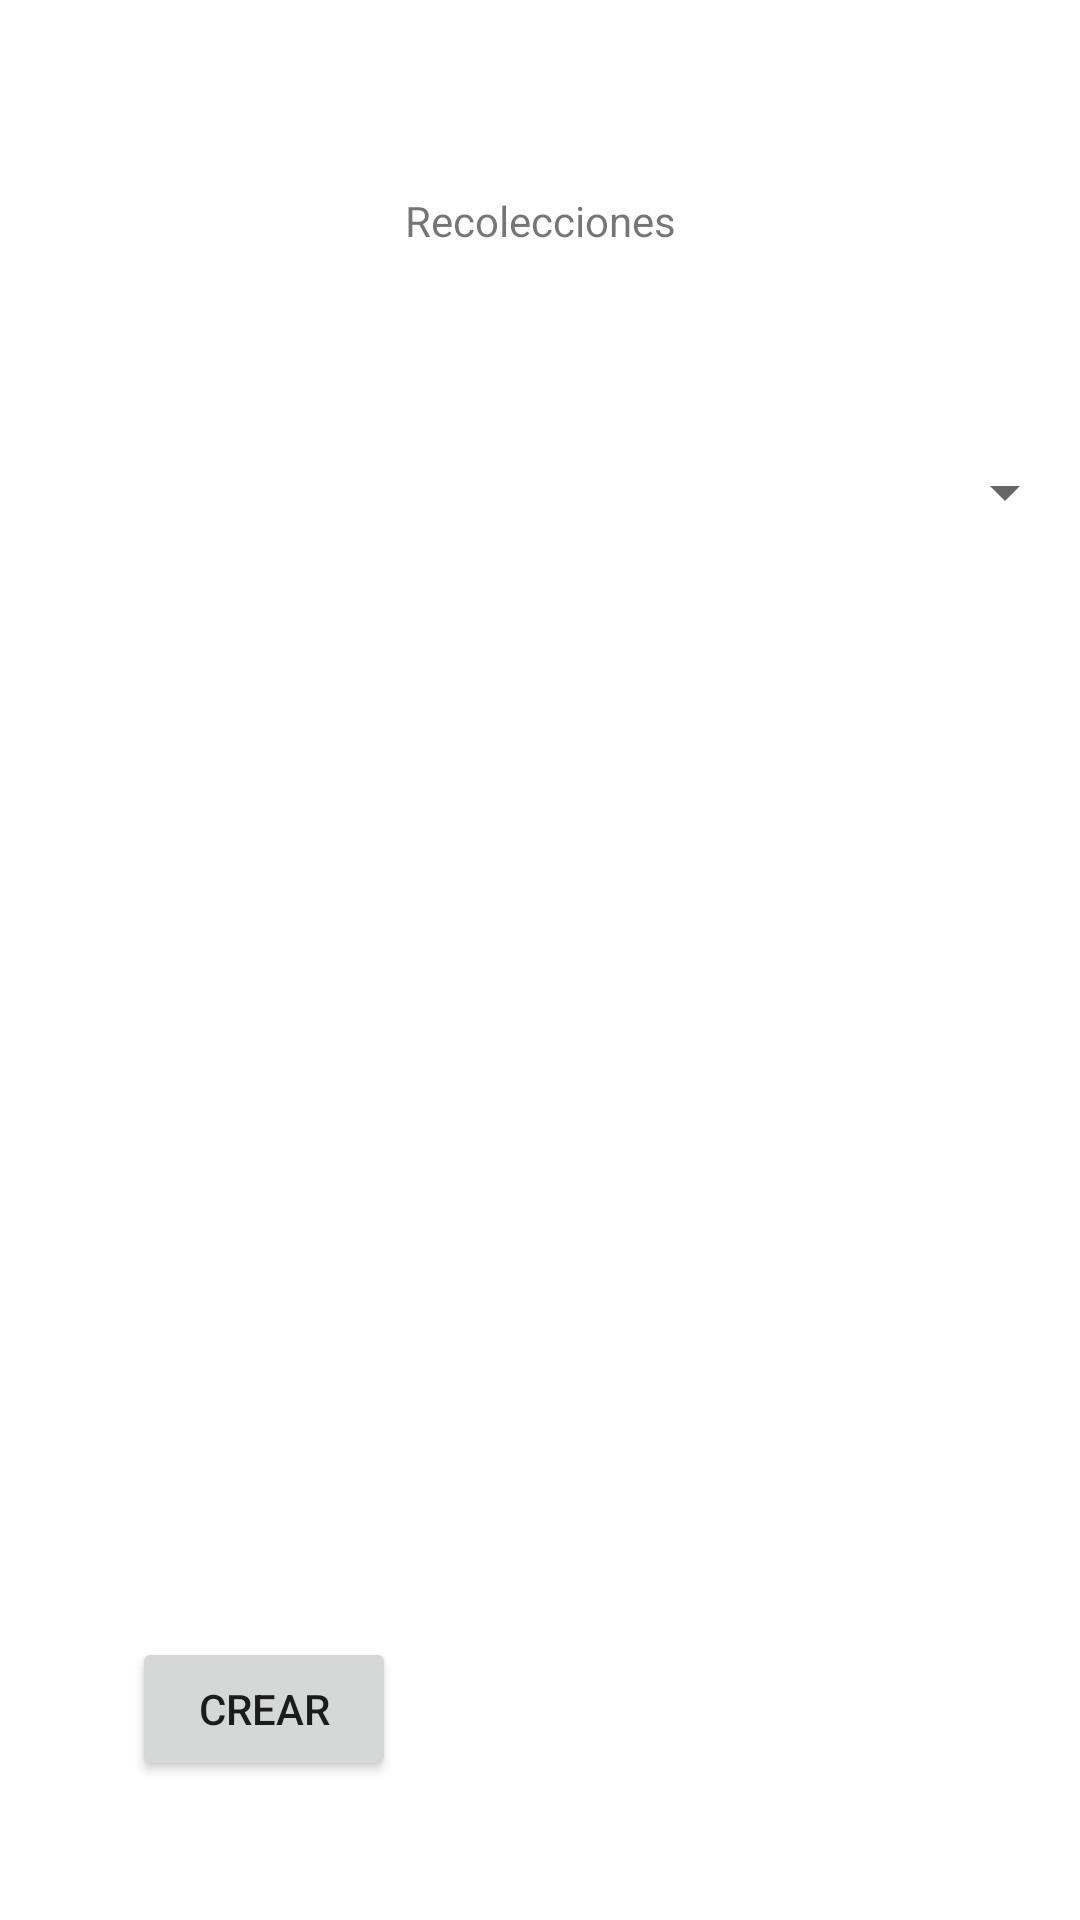

Reconstruct the res/layout file that produces this screen, plus the resources it refers to.
<!-- AndroidManifest.xml: application theme Theme.Certamen2Gonzalez -->
<!-- res/layout/activity_recoleccion_main.xml -->
<?xml version="1.0" encoding="utf-8"?>
<androidx.constraintlayout.widget.ConstraintLayout xmlns:android="http://schemas.android.com/apk/res/android"
    xmlns:app="http://schemas.android.com/apk/res-auto"
    xmlns:tools="http://schemas.android.com/tools"
    android:layout_width="match_parent"
    android:layout_height="match_parent"
    tools:context=".RecoleccionMain">

    <TextView
        android:id="@+id/textView7"
        android:layout_width="wrap_content"
        android:layout_height="wrap_content"
        android:layout_marginTop="64dp"
        android:text="Recolecciones"
        app:layout_constraintEnd_toEndOf="parent"
        app:layout_constraintStart_toStartOf="parent"
        app:layout_constraintTop_toTopOf="parent" />

    <ListView
        android:id="@+id/lvRecoleccion"
        android:layout_width="356dp"
        android:layout_height="296dp"
        app:layout_constraintBottom_toBottomOf="parent"
        app:layout_constraintEnd_toEndOf="parent"
        app:layout_constraintHorizontal_bias="0.472"
        app:layout_constraintStart_toStartOf="parent"
        app:layout_constraintTop_toBottomOf="@+id/spCientificoRecoleccion"
        app:layout_constraintVertical_bias="0.277" />

    <Button
        android:id="@+id/btnCrearRecoleccion"
        android:layout_width="wrap_content"
        android:layout_height="wrap_content"
        android:layout_marginTop="8dp"
        android:onClick="Crear"
        android:text="Crear"
        app:layout_constraintBottom_toBottomOf="parent"
        app:layout_constraintEnd_toEndOf="parent"
        app:layout_constraintHorizontal_bias="0.162"
        app:layout_constraintStart_toStartOf="parent"
        app:layout_constraintTop_toBottomOf="@+id/lvRecoleccion"
        app:layout_constraintVertical_bias="0.29" />

    <Spinner
        android:id="@+id/spCientificoRecoleccion"
        android:layout_width="358dp"
        android:layout_height="wrap_content"
        android:layout_marginTop="152dp"
        app:layout_constraintEnd_toEndOf="parent"
        app:layout_constraintHorizontal_bias="0.49"
        app:layout_constraintStart_toStartOf="parent"
        app:layout_constraintTop_toTopOf="parent" />

</androidx.constraintlayout.widget.ConstraintLayout>
<!-- resources referenced by this layout -->
<resources>
  <style name="Theme.Certamen2Gonzalez" parent="Theme.MaterialComponents.DayNight.DarkActionBar">
          
          <item name="colorPrimary">@color/purple_500</item>
          <item name="colorPrimaryVariant">@color/purple_700</item>
          <item name="colorOnPrimary">@color/white</item>
          
          <item name="colorSecondary">@color/teal_200</item>
          <item name="colorSecondaryVariant">@color/teal_700</item>
          <item name="colorOnSecondary">@color/black</item>
          
          <item name="android:statusBarColor" tools:targetApi="l">?attr/colorPrimaryVariant</item>
          
      </style>
  <!-- not gathered from this repository: default colours our renderer supplied (Android Studio template values) -->
  <color name="purple_500">#FF6200EE</color>
  <color name="purple_700">#FF3700B3</color>
  <color name="teal_200">#FF03DAC5</color>
  <color name="teal_700">#FF018786</color>
  <color name="black">#FF000000</color>
  <color name="white">#FFFFFFFF</color>
</resources>
